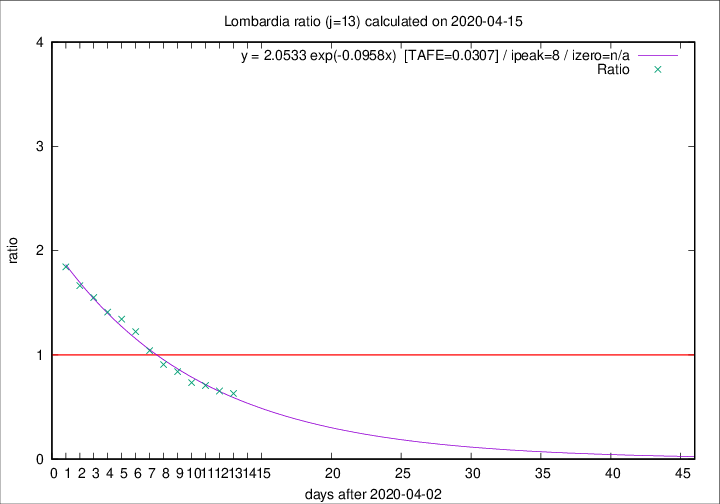

The file beside this chart, header and first rows:
2020-04-15, 235, 11377, 3417, 5411, 0.6315
2020-04-14, 241, 11142, 3549, 5425, 0.6542
2020-04-13, 280, 10901, 3702, 5240, 0.7065
2020-04-12, 110, 10621, 3803, 5178, 0.7345
2020-04-11, 273, 10511, 4151, 4940, 0.8403
2020-04-10, 216, 10238, 4294, 4726, 0.9086
2020-04-09, 300, 10022, 4620, 4436, 1.042
2020-04-08, 238, 9722, 4861, 3971, 1.224
2020-04-07, 282, 9484, 5010, 3730, 1.343
2020-04-06, 297, 9202, 5024, 3561, 1.411
2020-04-05, 249, 8905, 5129, 3308, 1.55
2020-04-04, 345, 8656, 5200, 3123, 1.665
2020-04-03, 351, 8311, 5216, 2828, 1.844
